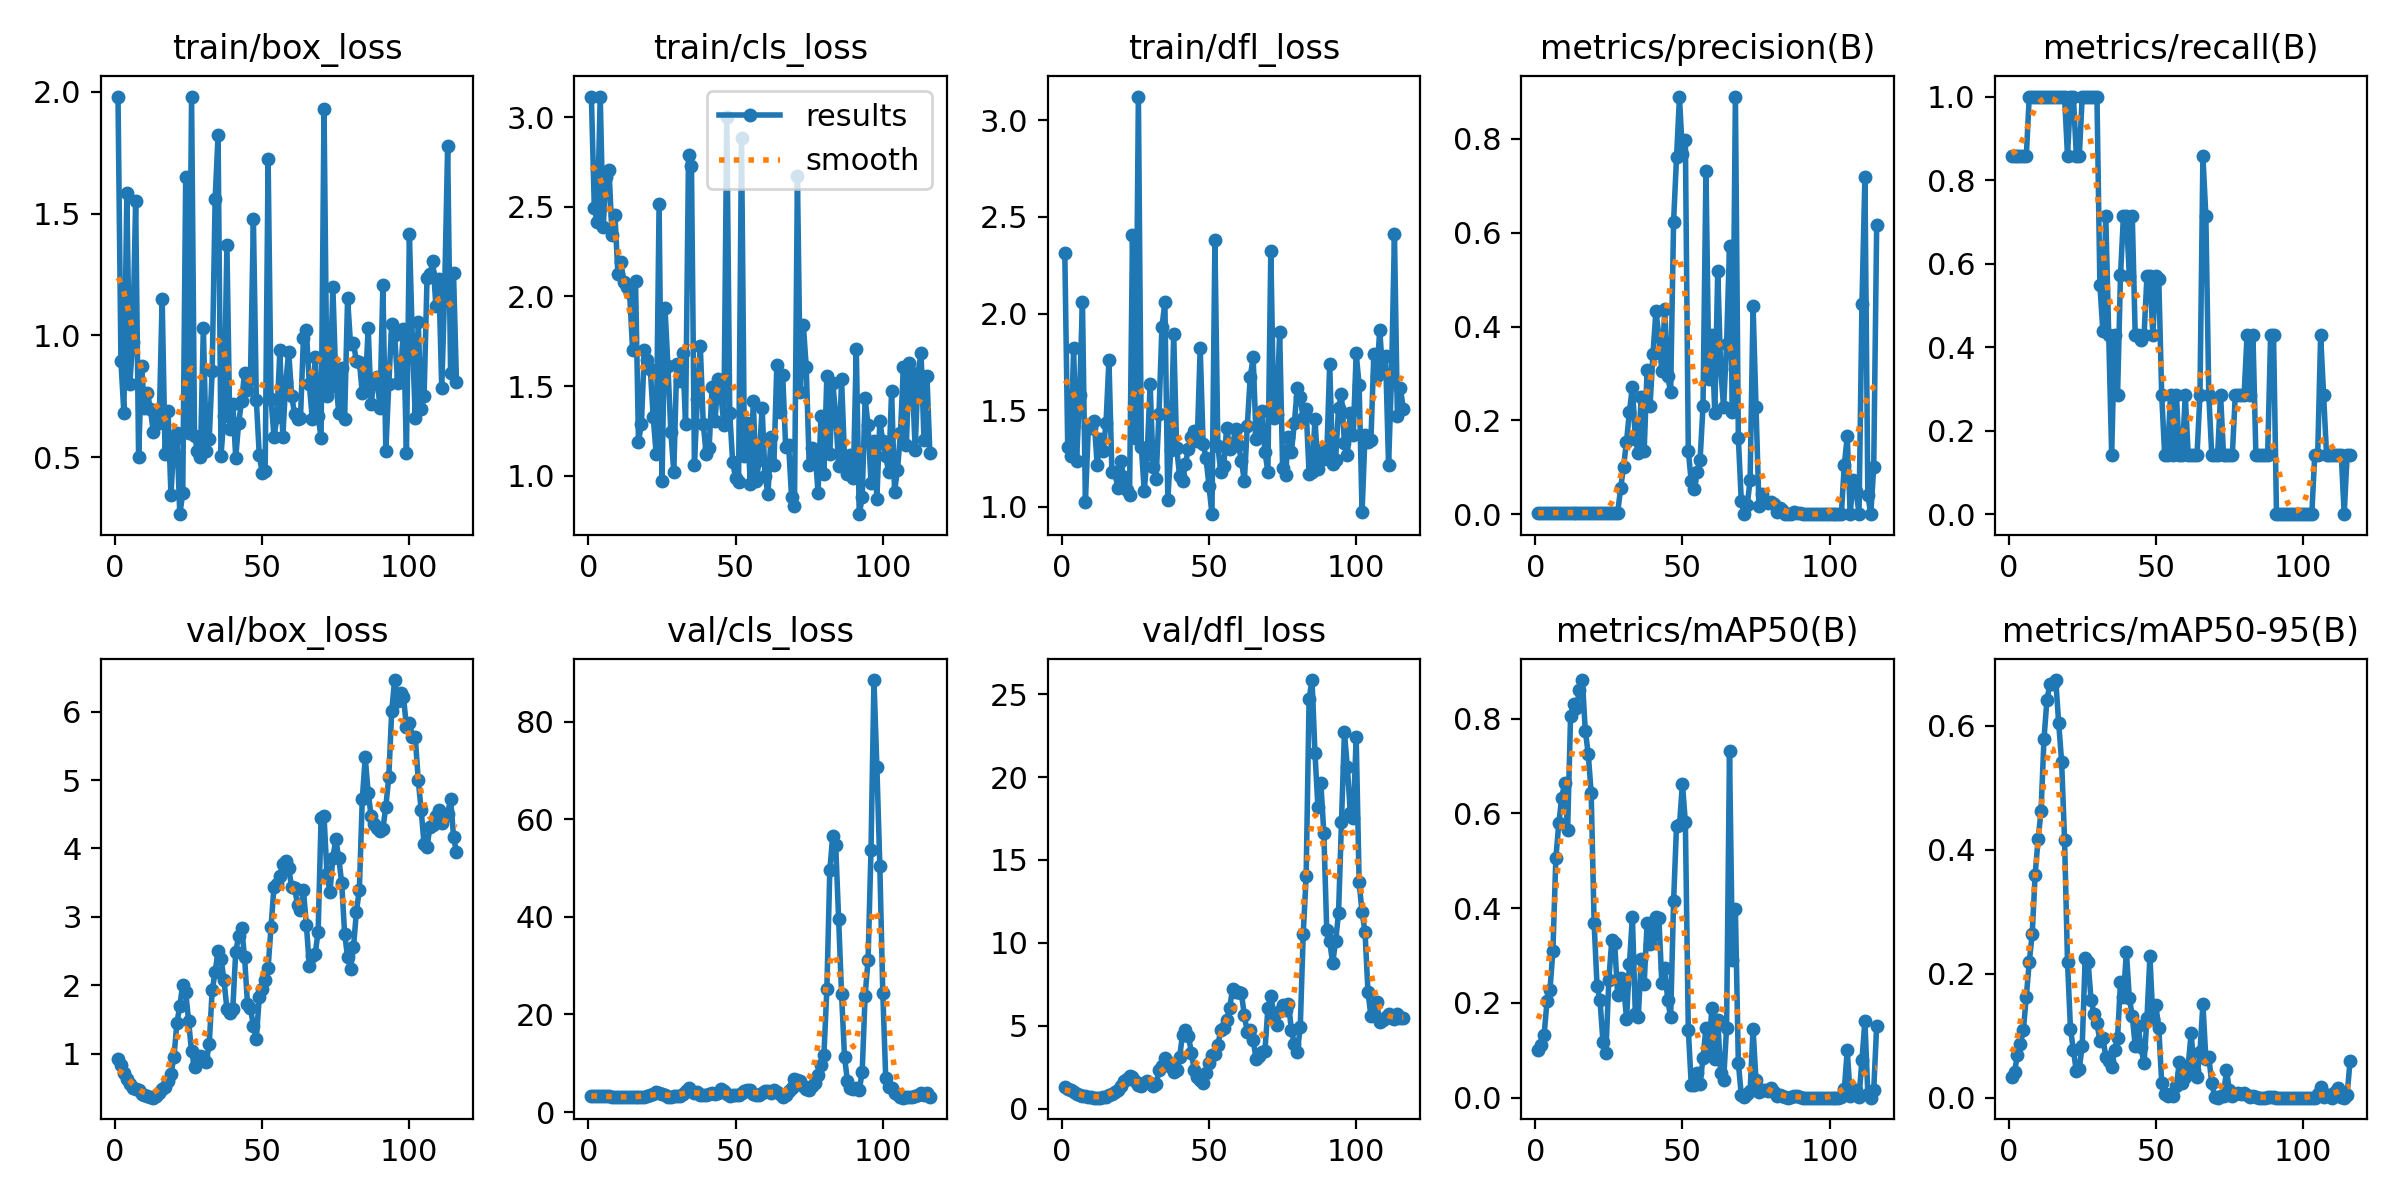

The data file committed next to this chart (first rows):
epoch, time, train/box_loss, train/cls_loss, train/dfl_loss, metrics/precision(B), metrics/recall(B), metrics/mAP50(B), metrics/mAP50-95(B), val/box_loss, val/cls_loss, val/dfl_loss, lr/pg0, lr/pg1, lr/pg2
1, 6.38, 1.98, 3.111, 2.315, 0.00286, 0.8571, 0.1015, 0.03347, 0.9274, 3.369, 1.292, 0, 0, 0
2, 9.953, 0.8939, 2.492, 1.308, 0.00286, 0.8571, 0.1112, 0.04208, 0.8412, 3.335, 1.22, 1.9901e-05, 1.9901e-05, 1.9901e-05
3, 12.94, 0.6821, 2.417, 1.264, 0.00286, 0.8571, 0.1322, 0.06908, 0.715, 3.29, 1.103, 3.9604e-05, 3.9604e-05, 3.9604e-05
4, 16.39, 1.583, 3.115, 1.824, 0.00286, 0.8571, 0.2034, 0.08714, 0.6293, 3.264, 1.013, 5.9109e-05, 5.9109e-05, 5.9109e-05
5, 19.21, 0.8012, 2.387, 1.238, 0.00286, 0.8571, 0.2273, 0.1094, 0.5594, 3.238, 0.9045, 7.8416e-05, 7.8416e-05, 7.8416e-05
6, 22.16, 0.9737, 2.665, 1.577, 0.00286, 0.8571, 0.3102, 0.1631, 0.5005, 3.221, 0.8313, 9.7525e-05, 9.7525e-05, 9.7525e-05
7, 26.02, 1.552, 2.704, 2.059, 0.00333, 1, 0.5061, 0.219, 0.4869, 3.188, 0.7831, 0.0001164, 0.0001164, 0.0001164
8, 28.77, 0.5006, 2.342, 1.025, 0.00333, 1, 0.5788, 0.2641, 0.4764, 3.124, 0.756, 0.0001351, 0.0001351, 0.0001351
9, 31.56, 0.8743, 2.455, 1.412, 0.00333, 1, 0.6332, 0.3599, 0.4117, 3.115, 0.7283, 0.0001537, 0.0001537, 0.0001537
10, 34.32, 0.7006, 2.126, 1.406, 0.00333, 1, 0.6647, 0.4169, 0.3971, 3.115, 0.7016, 0.000172, 0.000172, 0.000172
11, 37.19, 0.7641, 2.19, 1.446, 0.00333, 1, 0.565, 0.4619, 0.3881, 3.107, 0.6758, 0.0001901, 0.0001901, 0.0001901
12, 40.11, 0.698, 2.081, 1.217, 0.00333, 1, 0.8054, 0.5782, 0.3688, 3.092, 0.6718, 0.000208, 0.000208, 0.000208
13, 43.03, 0.6035, 2.054, 1.35, 0.00333, 1, 0.8306, 0.6418, 0.3579, 3.089, 0.6706, 0.0002257, 0.0002257, 0.0002257
14, 46.06, 0.6956, 2.018, 1.288, 0.00333, 1, 0.8223, 0.6671, 0.3887, 3.101, 0.6985, 0.0002433, 0.0002433, 0.0002433
15, 49.6, 0.641, 1.701, 1.432, 0.00333, 1, 0.8601, 0.6679, 0.421, 3.088, 0.7358, 0.0002606, 0.0002606, 0.0002606
16, 52.75, 1.151, 2.085, 1.759, 0.00333, 1, 0.8815, 0.674, 0.4794, 3.094, 0.8083, 0.0002777, 0.0002777, 0.0002777
17, 56.7, 0.5154, 1.189, 1.182, 0.00333, 1, 0.7748, 0.6046, 0.5132, 3.094, 0.8692, 0.0002947, 0.0002947, 0.0002947
18, 60.38, 0.6882, 1.291, 1.18, 0.00333, 1, 0.7256, 0.5423, 0.595, 3.111, 0.988, 0.0003114, 0.0003114, 0.0003114
19, 63.32, 0.3451, 1.703, 1.098, 0.00333, 1, 0.6433, 0.4152, 0.7071, 3.18, 1.14, 0.0003279, 0.0003279, 0.0003279
20, 73.53, 0.5684, 1.645, 1.238, 0.00286, 0.8571, 0.3685, 0.2187, 0.9461, 3.351, 1.373, 0.0003443, 0.0003443, 0.0003443
21, 78.56, 0.5979, 1.596, 1.153, 0.00333, 1, 0.2356, 0.1116, 1.445, 3.561, 1.681, 0.0003604, 0.0003604, 0.0003604
22, 89.6, 0.2665, 1.328, 1.088, 0.00333, 1, 0.206, 0.0764, 1.702, 3.725, 1.813, 0.0003763, 0.0003763, 0.0003763
23, 95.77, 0.3516, 1.122, 1.062, 0.00286, 0.8571, 0.1177, 0.04261, 2.008, 4.014, 1.973, 0.0003921, 0.0003921, 0.0003921
24, 99.59, 1.65, 2.514, 2.405, 0.00286, 0.8571, 0.09518, 0.04705, 1.908, 3.827, 1.921, 0.0004076, 0.0004076, 0.0004076
25, 103.1, 0.5982, 0.9719, 1.356, 0.00333, 1, 0.2492, 0.08408, 1.472, 3.635, 1.668, 0.000423, 0.000423, 0.000423
26, 106.3, 1.979, 1.938, 3.122, 0.00333, 1, 0.3326, 0.2262, 1.034, 3.407, 1.457, 0.0004381, 0.0004381, 0.0004381
27, 109.4, 0.5861, 1.612, 1.31, 0.00333, 1, 0.3257, 0.2188, 0.8061, 3.177, 1.39, 0.0004531, 0.0004531, 0.0004531
28, 112.3, 0.5275, 1.243, 1.081, 0.00333, 1, 0.216, 0.1578, 0.8846, 3.157, 1.561, 0.0004678, 0.0004678, 0.0004678
29, 115.8, 0.5011, 1.021, 1.275, 0.05486, 1, 0.2516, 0.1355, 0.9635, 3.254, 1.67, 0.0004824, 0.0004824, 0.0004824
30, 120.5, 1.032, 1.626, 1.635, 0.1013, 1, 0.2401, 0.1203, 0.9569, 3.274, 1.575, 0.0004967, 0.0004967, 0.0004967
31, 126.1, 0.5261, 1.531, 1.208, 0.1547, 0.5496, 0.1658, 0.09199, 0.8841, 3.292, 1.384, 0.0005109, 0.0005109, 0.0005109
32, 129.6, 0.5763, 1.682, 1.144, 0.2181, 0.439, 0.2824, 0.09705, 1.142, 3.736, 1.469, 0.0005249, 0.0005249, 0.0005249
33, 132.5, 0.8553, 1.29, 1.482, 0.2719, 0.7143, 0.3824, 0.0664, 1.928, 4.219, 2.32, 0.0005386, 0.0005386, 0.0005386
34, 141, 1.558, 2.791, 1.928, 0.161, 0.4286, 0.1761, 0.05985, 2.189, 4.834, 2.581, 0.0005522, 0.0005522, 0.0005522
35, 153.1, 1.822, 2.73, 2.058, 0.13, 0.1429, 0.17, 0.0499, 2.5, 4.347, 3.09, 0.0005656, 0.0005656, 0.0005656
36, 157.4, 0.5068, 1.062, 1.038, 0.25, 0.4286, 0.293, 0.07707, 2.386, 3.965, 2.827, 0.0005787, 0.0005787, 0.0005787
37, 160.6, 0.6683, 1.425, 1.294, 0.1338, 0.2857, 0.2396, 0.09654, 2.081, 4.071, 2.503, 0.0005917, 0.0005917, 0.0005917
38, 163.5, 1.372, 1.723, 1.893, 0.3079, 0.572, 0.3678, 0.1873, 1.656, 3.517, 2.243, 0.0006045, 0.0006045, 0.0006045
39, 166.4, 0.6157, 1.291, 1.304, 0.2312, 0.7143, 0.3252, 0.1622, 1.591, 3.523, 2.311, 0.000617, 0.000617, 0.000617
40, 169.6, 0.7204, 1.12, 1.161, 0.3421, 0.7143, 0.3423, 0.2354, 1.657, 3.434, 3.095, 0.0006294, 0.0006294, 0.0006294
41, 183.1, 0.4985, 1.155, 1.131, 0.4335, 0.5714, 0.381, 0.161, 2.491, 3.718, 4.476, 0.0006416, 0.0006416, 0.0006416
42, 196.3, 0.6421, 1.495, 1.223, 0.3801, 0.7143, 0.3795, 0.1317, 2.717, 3.889, 4.764, 0.0006536, 0.0006536, 0.0006536
43, 199.2, 0.7304, 1.305, 1.302, 0.3056, 0.4286, 0.2431, 0.08355, 2.83, 3.734, 4.404, 0.0006654, 0.0006654, 0.0006654
44, 202.2, 0.8468, 1.538, 1.362, 0.4364, 0.4286, 0.2737, 0.1154, 2.416, 3.983, 3.384, 0.0006769, 0.0006769, 0.0006769
45, 205.8, 0.7763, 1.453, 1.39, 0.2937, 0.417, 0.2066, 0.081, 1.725, 4.731, 2.331, 0.0006883, 0.0006883, 0.0006883
46, 208.7, 0.8232, 1.282, 1.341, 0.2607, 0.4286, 0.1698, 0.05519, 1.662, 4.355, 1.916, 0.0006995, 0.0006995, 0.0006995
47, 212.1, 1.477, 2.999, 1.821, 0.6236, 0.5714, 0.4141, 0.1293, 1.411, 3.707, 1.743, 0.0007105, 0.0007105, 0.0007105
48, 217.9, 0.7339, 1.352, 1.326, 0.7606, 0.5714, 0.5743, 0.2287, 1.222, 3.36, 1.544, 0.0007213, 0.0007213, 0.0007213
49, 223.3, 0.5091, 1.075, 1.25, 0.8889, 0.4286, 0.5748, 0.1265, 1.828, 3.444, 2.18, 0.0007319, 0.0007319, 0.0007319
50, 228.5, 0.4366, 0.9855, 1.106, 0.7675, 0.5714, 0.6629, 0.1488, 1.942, 3.441, 2.767, 0.0007423, 0.0007423, 0.0007423
51, 233.4, 0.4433, 0.9627, 0.9619, 0.7974, 0.5641, 0.5813, 0.113, 2.084, 3.588, 3.225, 0.0007525, 0.0007525, 0.0007525
52, 239, 1.725, 2.885, 2.379, 0.1345, 0.2857, 0.1438, 0.02438, 2.259, 3.843, 3.322, 0.0007625, 0.0007625, 0.0007625
53, 244.2, 0.7393, 1.109, 1.313, 0.06989, 0.1429, 0.0278, 0.00598, 2.857, 4.388, 3.851, 0.0007723, 0.0007723, 0.0007723
54, 249, 0.5836, 1.292, 1.181, 0.05359, 0.1429, 0.02678, 0.00293, 3.439, 4.614, 4.744, 0.0007819, 0.0007819, 0.0007819
55, 255.9, 0.6638, 0.9515, 1.212, 0.08919, 0.2857, 0.05108, 0.00633, 3.487, 4.465, 4.866, 0.0007913, 0.0007913, 0.0007913
56, 260.8, 0.9383, 1.416, 1.41, 0.1152, 0.1429, 0.0279, 0.00339, 3.597, 3.791, 5.327, 0.0008005, 0.0008005, 0.0008005
57, 265.7, 0.5845, 0.9689, 1.3, 0.2312, 0.2857, 0.08444, 0.01901, 3.769, 3.506, 6.069, 0.0008095, 0.0008095, 0.0008095
58, 270.3, 0.8074, 1.085, 1.315, 0.7323, 0.1429, 0.1475, 0.05831, 3.815, 3.459, 7.224, 0.0008183, 0.0008183, 0.0008183
59, 274.7, 0.9333, 1.379, 1.403, 0.2879, 0.1429, 0.09538, 0.0241, 3.71, 3.979, 7.064, 0.000827, 0.000827, 0.000827
60, 279.3, 0.7532, 0.9974, 1.319, 0.381, 0.2857, 0.19, 0.03368, 3.435, 4.289, 7.044, 0.0008354, 0.0008354, 0.0008354
... 56 more rows
